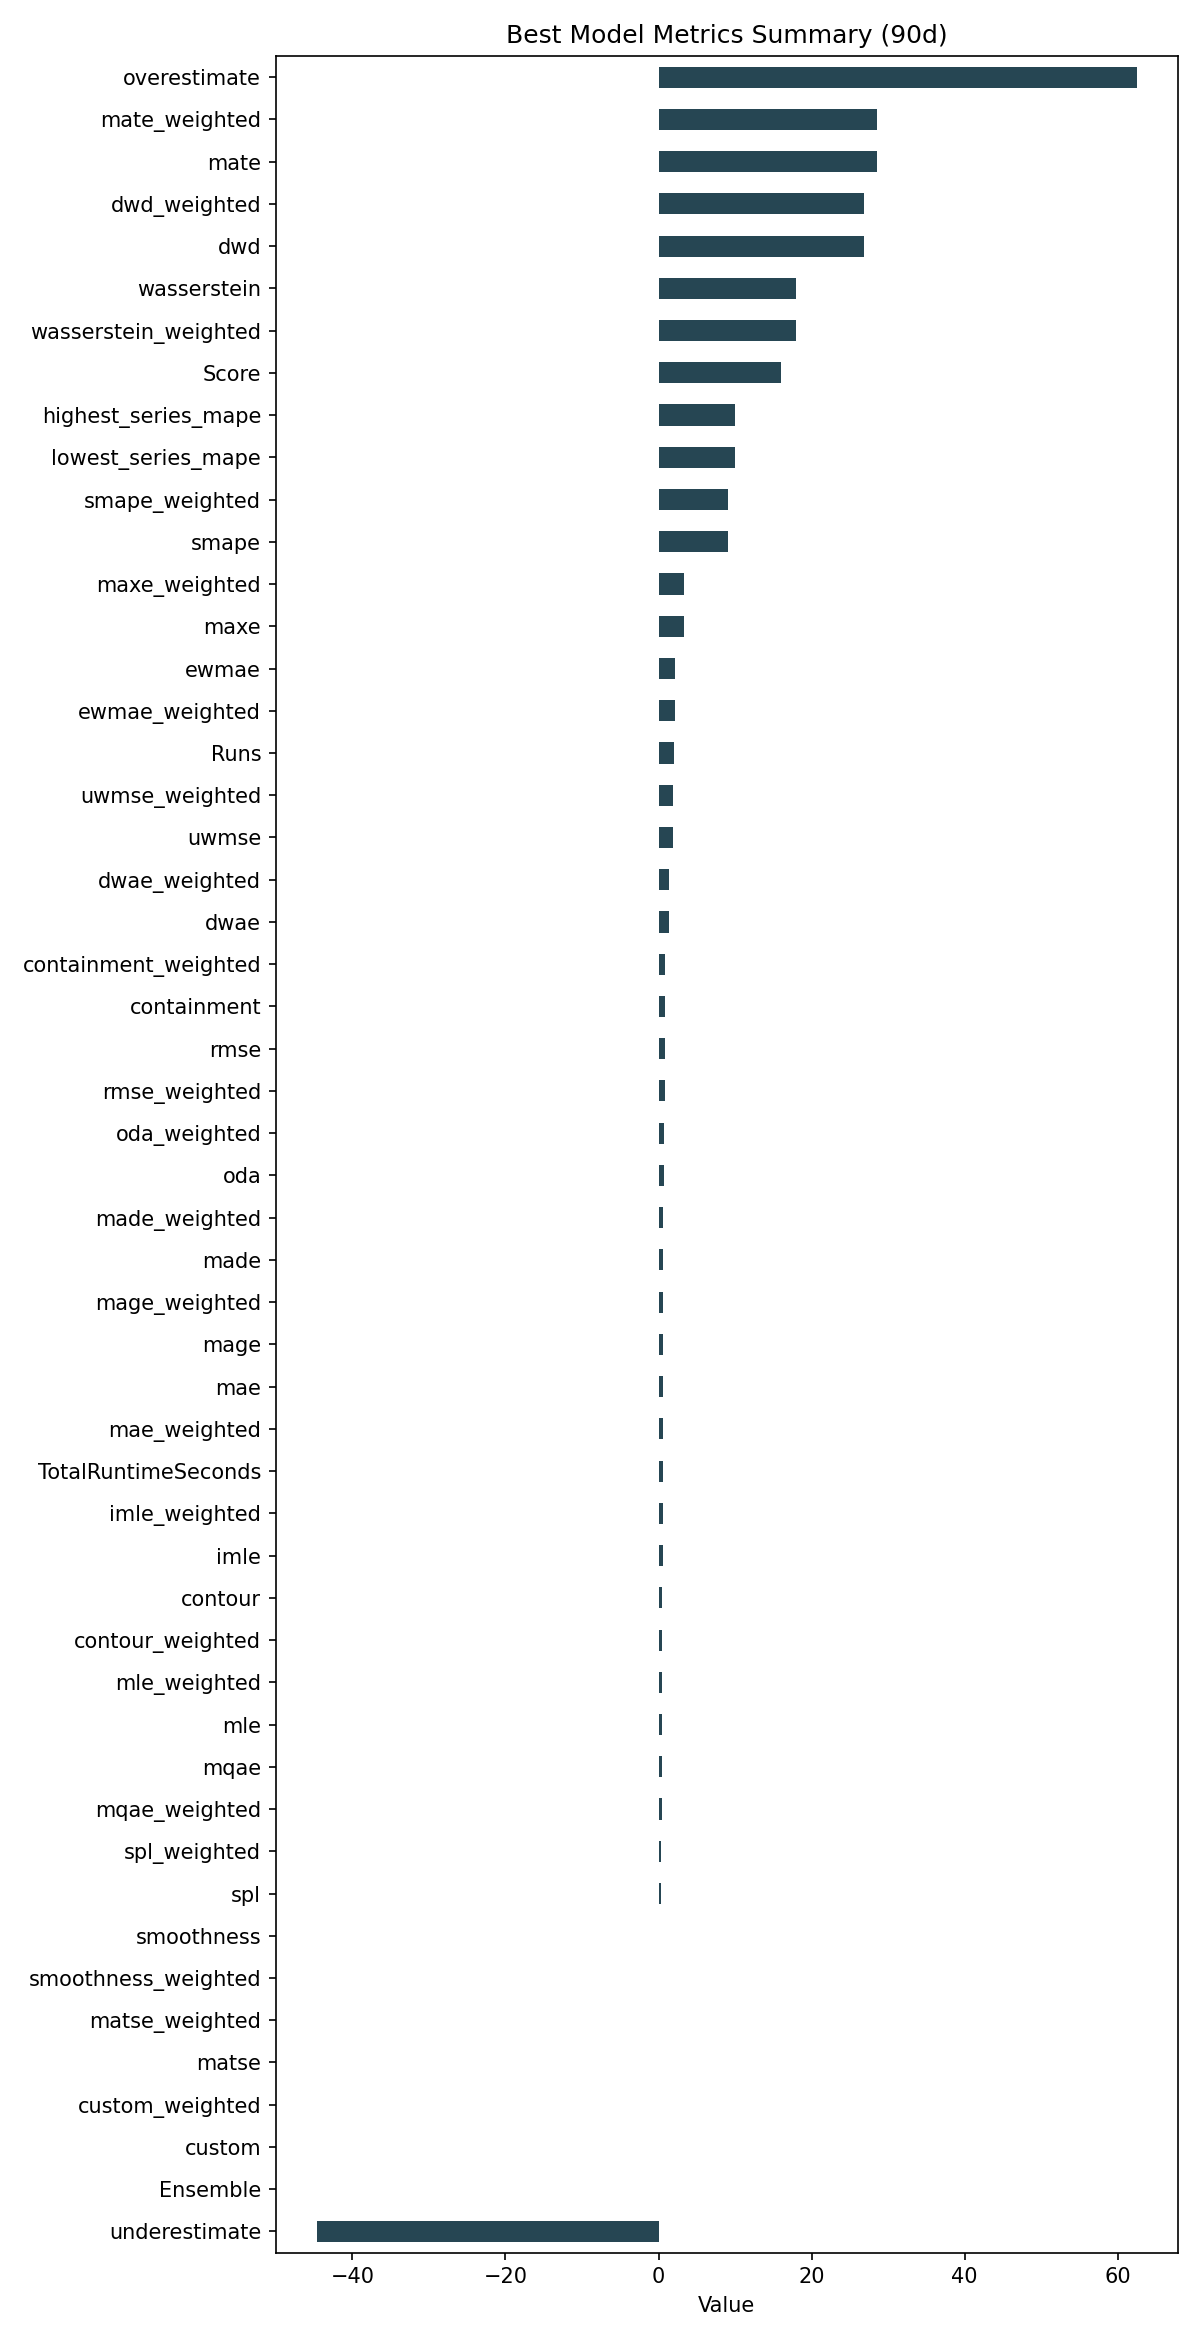

Values plotted in this chart, from the file beside it:
ID, Model, ModelParameters, TransformationParameters, Ensemble, Runs, smape, mae, rmse, made, mage, custom, underestimate, mle, overestimate, imle, spl, containment, contour, maxe, oda, dwae, mqae, ewmae
95550abe41210eff29bd951dd943d2ad, WindowRegression, {"window_size": 4, "input_dim": "univari…, {"fillna": "rolling_mean_24", "transform…, 0, 2, 9.061, 0.595, 0.7824, 0.6189, 0.595, 0.0, -44.65, 0.4905, 62.45, 0.5266, 0.3092, 0.8778, 0.5111, 3.266, 0.6833, 1.419, 0.4236, 2.143
